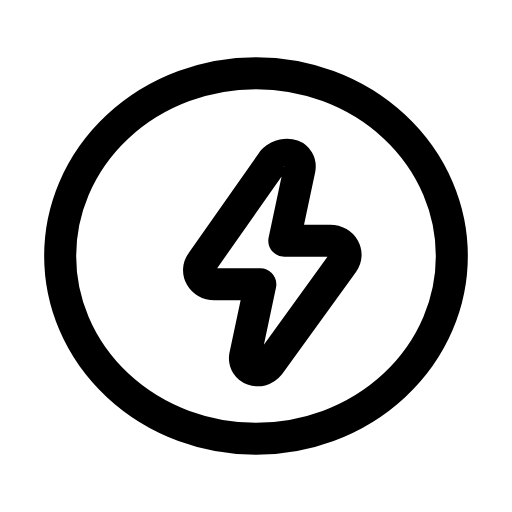
t = 0.00 s
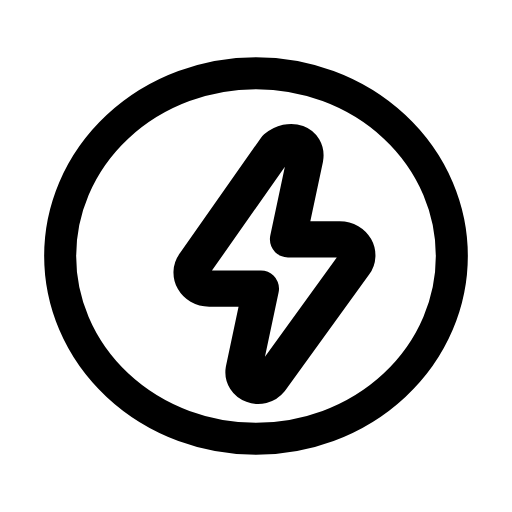
t = 0.24 s
t = 0.45 s: frame unchanged from t = 0.00 s, image omitted
t = 0.68 s: frame unchanged from t = 0.00 s, image omitted
t = 0.92 s: frame unchanged from t = 0.00 s, image omitted
t = 1.15 s: frame unchanged from t = 0.00 s, image omitted

The animated SVG that drew these frames (rendered in a browser with its animation timeline set to each time). Animation: 1 SMIL element (animateTransform=1); one cycle of 1.40 s, repeats indefinitely.

<svg xmlns="http://www.w3.org/2000/svg" width="24" height="24" viewBox="0 0 24 24" fill="none"><g transform="translate(-0.24 -0.24) scale(1.02)"><ellipse stroke="currentColor" stroke-width="1.471" stroke-linecap="round" stroke-linejoin="round" fill="none" cx="12" cy="12" rx="9" ry="8.4"></ellipse><g transform="translate(12 11.8)"><g><animateTransform attributeName="transform" type="scale" values="1;1;1.16;1;1;1;1;1.16;1;1;1" keyTimes="0;0.1575;0.2115;0.279;0.45;0.6;0.714;0.759;0.795;0.9;1" dur="1.4s" repeatCount="indefinite" calcMode="spline" keySplines="0.16 1 0.3 1;0.16 1 0.3 1;0.16 1 0.3 1;0.16 1 0.3 1;0.16 1 0.3 1;0.16 1 0.3 1;0.16 1 0.3 1;0.16 1 0.3 1;0.16 1 0.3 1;0.16 1 0.3 1"/><g transform="translate(-12 -11.8)"><g><path stroke="currentColor" stroke-width="1.471" stroke-linecap="round" stroke-linejoin="round" fill="none" d="M12.8 7.6L9.5 12.3C9.2 12.7 9.5 13.3 10.1 13.3L12.2 13.3L11.5 16.6C11.4 17.2 12.2 17.5 12.6 17L16 12.3C16.3 11.9 16 11.3 15.4 11.3L13.3 11.3L14 8C14.1 7.4 13.4 7.1 12.8 7.6Z"></path></g></g></g></g></g></svg>
